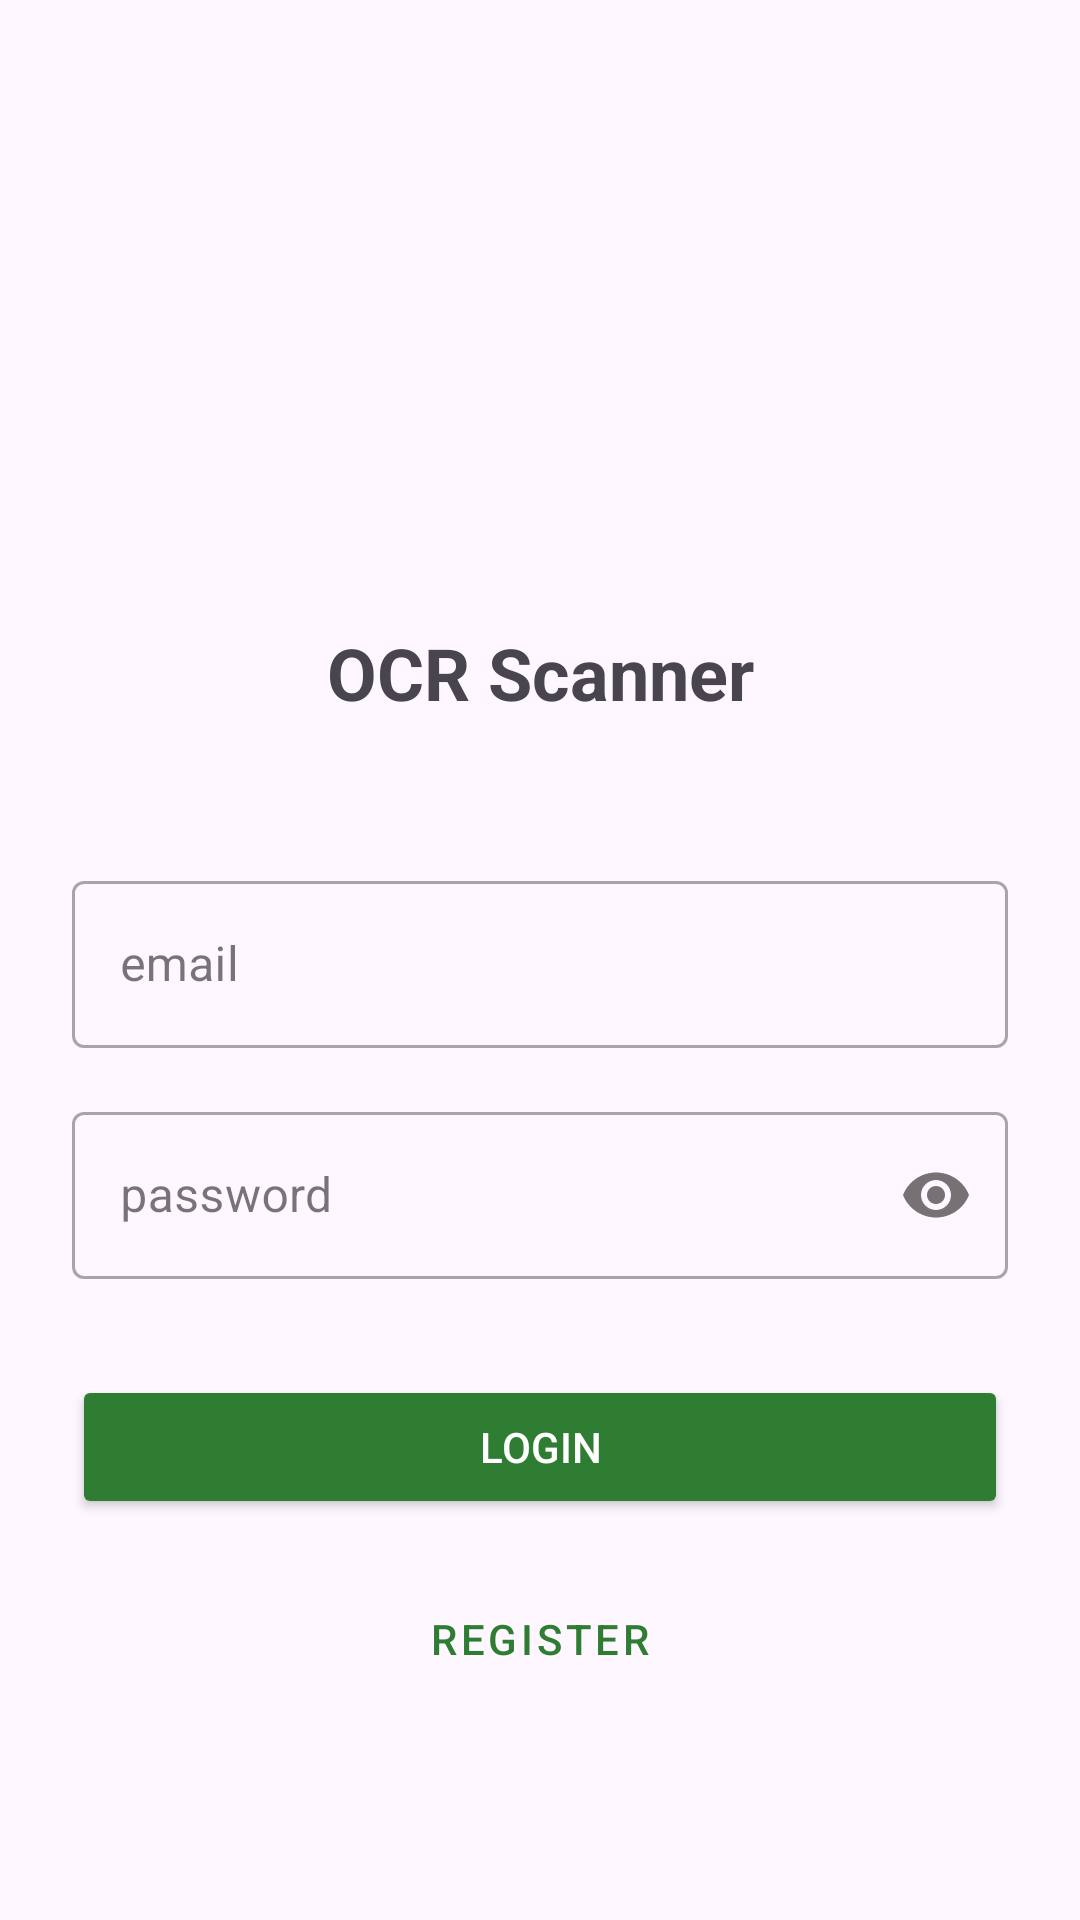

Produce the Android XML layout that renders to this screen, including the resource entries it uses.
<!-- AndroidManifest.xml: application theme Theme.OCR -->
<!-- res/layout/activity_login.xml -->
<?xml version="1.0" encoding="utf-8"?>
<androidx.constraintlayout.widget.ConstraintLayout xmlns:android="http://schemas.android.com/apk/res/android"
    xmlns:app="http://schemas.android.com/apk/res-auto"
    xmlns:tools="http://schemas.android.com/tools"
    android:layout_width="match_parent"
    android:layout_height="match_parent"
    android:padding="24dp"
    tools:context=".LoginActivity">

    <ImageView
        android:id="@+id/ivLogo"
        android:layout_width="120dp"
        android:layout_height="120dp"
        android:layout_marginTop="48dp"
        android:src="@mipmap/ic_launcher"
        app:layout_constraintEnd_toEndOf="parent"
        app:layout_constraintStart_toStartOf="parent"
        app:layout_constraintTop_toTopOf="parent" />

    <TextView
        android:id="@+id/tvAppName"
        android:layout_width="wrap_content"
        android:layout_height="wrap_content"
        android:layout_marginTop="16dp"
        android:text="@string/app_name"
        android:textSize="24sp"
        android:textStyle="bold"
        app:layout_constraintEnd_toEndOf="parent"
        app:layout_constraintStart_toStartOf="parent"
        app:layout_constraintTop_toBottomOf="@+id/ivLogo" />

    <com.google.android.material.textfield.TextInputLayout
        android:id="@+id/tilEmail"
        style="@style/Widget.MaterialComponents.TextInputLayout.OutlinedBox"
        android:layout_width="match_parent"
        android:layout_height="wrap_content"
        android:layout_marginTop="48dp"
        android:hint="@string/email"
        app:layout_constraintEnd_toEndOf="parent"
        app:layout_constraintStart_toStartOf="parent"
        app:layout_constraintTop_toBottomOf="@+id/tvAppName">

        <com.google.android.material.textfield.TextInputEditText
            android:id="@+id/etEmail"
            android:layout_width="match_parent"
            android:layout_height="wrap_content"
            android:inputType="textEmailAddress" />
    </com.google.android.material.textfield.TextInputLayout>

    <com.google.android.material.textfield.TextInputLayout
        android:id="@+id/tilPassword"
        style="@style/Widget.MaterialComponents.TextInputLayout.OutlinedBox"
        android:layout_width="match_parent"
        android:layout_height="wrap_content"
        android:layout_marginTop="16dp"
        android:hint="@string/password"
        app:layout_constraintEnd_toEndOf="parent"
        app:layout_constraintStart_toStartOf="parent"
        app:layout_constraintTop_toBottomOf="@+id/tilEmail"
        app:passwordToggleEnabled="true">

        <com.google.android.material.textfield.TextInputEditText
            android:id="@+id/etPassword"
            android:layout_width="match_parent"
            android:layout_height="wrap_content"
            android:inputType="textPassword" />
    </com.google.android.material.textfield.TextInputLayout>

    <Button
        android:id="@+id/btnLogin"
        android:layout_width="match_parent"
        android:layout_height="wrap_content"
        android:layout_marginTop="32dp"
        android:backgroundTint="@color/color_green"
        android:padding="12dp"
        android:text="@string/login"
        android:textColor="@android:color/white"
        app:layout_constraintEnd_toEndOf="parent"
        app:layout_constraintStart_toStartOf="parent"
        app:layout_constraintTop_toBottomOf="@+id/tilPassword" />

    <Button
        android:id="@+id/btnRegister"
        style="@style/Widget.MaterialComponents.Button.OutlinedButton"
        android:layout_width="match_parent"
        android:layout_height="wrap_content"
        android:layout_marginTop="16dp"
        android:padding="12dp"
        android:text="@string/register"
        android:textColor="@color/color_green"
        app:layout_constraintEnd_toEndOf="parent"
        app:layout_constraintStart_toStartOf="parent"
        app:layout_constraintTop_toBottomOf="@+id/btnLogin" />

    <ProgressBar
        android:id="@+id/progressBar"
        android:layout_width="wrap_content"
        android:layout_height="wrap_content"
        android:visibility="gone"
        app:layout_constraintBottom_toBottomOf="parent"
        app:layout_constraintEnd_toEndOf="parent"
        app:layout_constraintStart_toStartOf="parent"
        app:layout_constraintTop_toTopOf="parent" />

</androidx.constraintlayout.widget.ConstraintLayout>
<!-- resources referenced by this layout -->
<resources>
  <color name="color_green">#2E7D32</color>
  <string name="app_name">OCR Scanner</string>
  <string name="email">email\n</string>
  <string name="login">login</string>
  <string name="password">password</string>
  <string name="register">register</string>
  <style name="Theme.OCR" parent="Theme.Material3.DayNight.NoActionBar">
          <item name="colorPrimary">@color/color_green</item>
          <item name="colorSecondary">@color/color_green</item>
      </style>
</resources>
